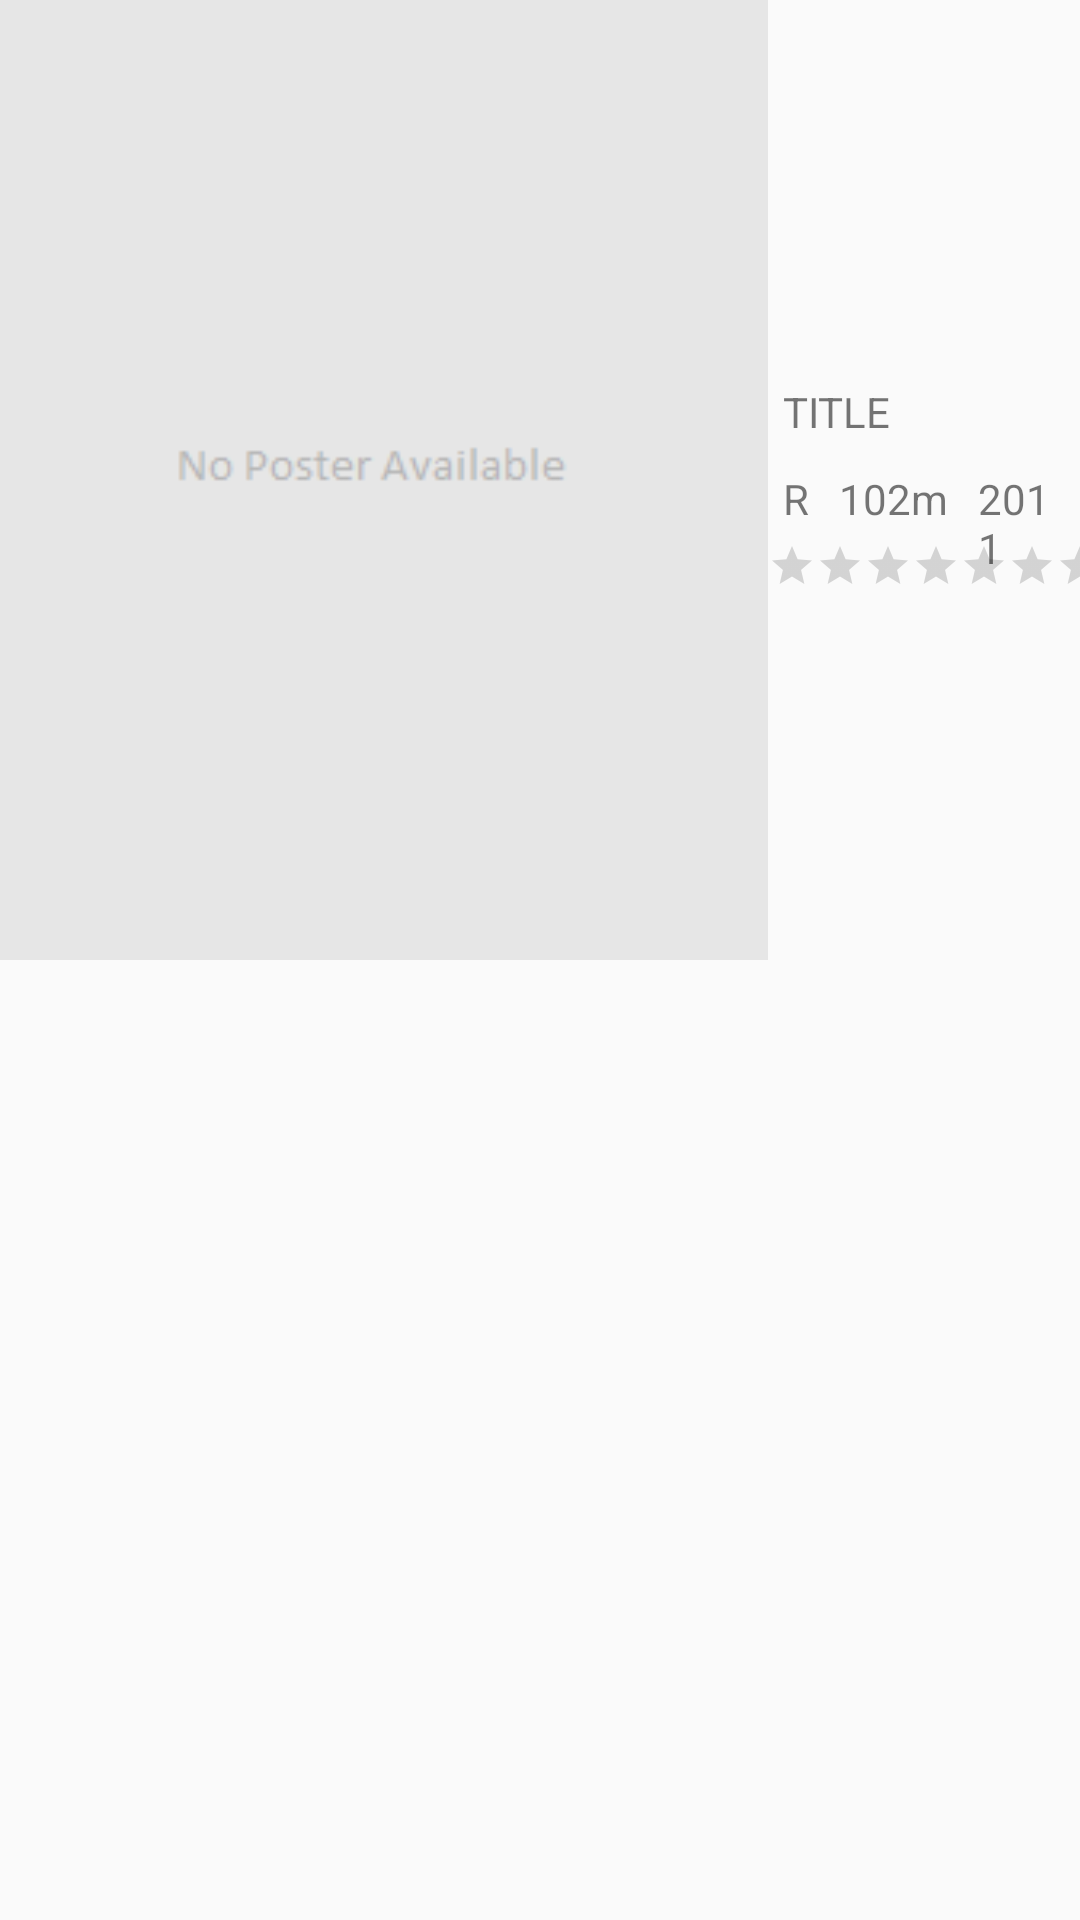

Here is an Android app screen rendered from its layout file. Give the layout XML and the strings, colors and styles it references.
<!-- AndroidManifest.xml: application theme AppTheme -->
<!-- res/layout/fragment_detail.xml -->
<?xml version="1.0" encoding="utf-8"?>
<LinearLayout xmlns:android="http://schemas.android.com/apk/res/android"
    android:orientation="vertical" android:layout_width="match_parent"
    android:layout_height="match_parent">

    
        
        
        
        
        
        

    

    <LinearLayout
        android:layout_width="match_parent"
        android:layout_height="0dp"
        android:layout_weight="1"
        android:orientation="horizontal"
        android:elevation="1dp"
        android:background="@color/primary_medium">

        <ImageView
            android:id="@+id/imageView_detail_poster"
            android:layout_width="wrap_content"
            android:layout_height="match_parent"
            android:adjustViewBounds="true"
            android:scaleType="fitXY"
            android:src="@drawable/no_poster"/>

        <include layout="@layout/movie_header"/>

    </LinearLayout>

    <android.support.v4.view.ViewPager
        android:id="@+id/pager"
        android:layout_width="match_parent"
        android:layout_height="0dp"
        android:layout_weight="1"
        android:background="@color/primary_light"
        android:scrollbarAlwaysDrawHorizontalTrack="true">

        <android.support.v4.view.PagerTitleStrip
            android:layout_width="match_parent"
            android:layout_height="?android:attr/listPreferredItemHeightSmall"
            android:layout_gravity="top"
            android:elevation="1dp"
            android:background="@color/primary_medium"
            android:textColor="@color/accent_dark"
            android:gravity="center">

        </android.support.v4.view.PagerTitleStrip>

    </android.support.v4.view.ViewPager>

</LinearLayout>
<!-- res/layout/movie_header.xml (included above) -->
<?xml version="1.0" encoding="utf-8"?>
<RelativeLayout xmlns:android="http://schemas.android.com/apk/res/android"
    android:layout_width="match_parent"
    android:layout_height="match_parent"
    android:gravity="center"
    android:id="@+id/movie_header">

    
    

    <TextView
        android:id="@+id/textView_detail_title"
        android:layout_width="wrap_content"
        android:layout_height="wrap_content"
        android:padding="5dp"
        android:text="TITLE" />

    
    
    
    
    
    
    
    
    
    

    <RatingBar
        android:id="@+id/detail_average_vote"
        android:layout_width="wrap_content"
        android:layout_height="wrap_content"
        style="?android:attr/ratingBarStyleSmall"
        android:layout_alignLeft="@+id/textView_detail_rating"
        android:layout_alignStart="@+id/textView_detail_rating"
        android:layout_below="@+id/textView_detail_rating"
        android:isIndicator="true"
        android:numStars="10"
        android:stepSize="0.1"/>

    <TextView
        android:id="@+id/textView_detail_rating"
        android:layout_width="wrap_content"
        android:layout_height="wrap_content"
        android:layout_below="@+id/textView_detail_title"
        android:padding="5dp"
        android:text="R" />

    <TextView
        android:id="@+id/textView_detail_duration"
        android:layout_width="wrap_content"
        android:layout_height="wrap_content"
        android:layout_below="@+id/textView_detail_title"
        android:layout_toEndOf="@+id/textView_detail_rating"
        android:layout_toRightOf="@+id/textView_detail_rating"
        android:padding="5dp"
        android:text="102m" />

    <TextView
        android:id="@+id/textView_detail_release_date"
        android:layout_width="wrap_content"
        android:layout_height="wrap_content"
        android:layout_below="@+id/textView_detail_title"
        android:layout_toEndOf="@+id/textView_detail_duration"
        android:layout_toRightOf="@+id/textView_detail_duration"
        android:padding="5dp"
        android:text="2011" />
</RelativeLayout>
<!-- resources referenced by this layout -->
<resources>
  <!-- drawable beginner_stars: png bitmap (drawable, 1201 bytes) -->
  <!-- drawable no_poster: png bitmap (drawable, 1490 bytes) -->
  <style name="AppTheme" parent="@style/Theme.AppCompat.Light.DarkActionBar">
  
      </style>
</resources>
